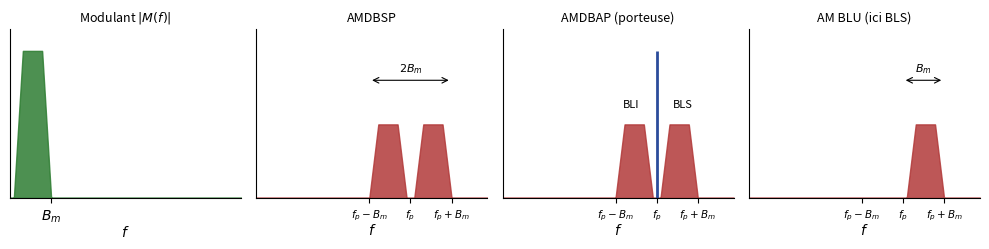

Reproduce this figure in Python.
"""EARF1 ch. 2 — Spectres d'amplitude (f > 0) des trois modulations d'amplitude, modulant quelconque.
D'après le support [mod-ana, p. 22, 28 et 30], redessinée (échelles normalisées)."""
import numpy as np
import matplotlib
matplotlib.use("Agg")
import matplotlib.pyplot as plt
plt.rcParams.update({"font.family": "sans-serif", "font.size": 10, "svg.fonttype": "none"})
VERT, ROUGE, BLEU = "#2E7D32", "#B23A3A", "#2B4C9B"
fp, Bm, e = 6.0, 1.6, 0.15
f = np.linspace(0, 9, 3001)
def bande(g):  # spectre du modulant entre e et Bm (pas de composante continue)
    return np.clip(np.minimum((g - e) / 0.35, (Bm - g) / 0.35), 0, 1)
fig, ax = plt.subplots(1, 4, figsize=(10, 2.6))
ax[0].fill_between(f, bande(f), color=VERT, alpha=0.85); ax[0].set_title("Modulant $|M(f)|$", fontsize=9)
ax[0].set_xticks([Bm]); ax[0].set_xticklabels(["$B_m$"])
bli, bls = bande(fp - f) * (f < fp), bande(f - fp) * (f > fp)
ax[1].fill_between(f, 0.5 * (bli + bls), color=ROUGE, alpha=0.85); ax[1].set_title("AMDBSP", fontsize=9)
ax[2].fill_between(f, 0.5 * (bli + bls), color=ROUGE, alpha=0.85); ax[2].vlines(fp, 0, 1, color=BLEU, lw=2)
ax[2].set_title("AMDBAP (porteuse)", fontsize=9)
ax[2].text(fp - 1.0, 0.62, "BLI", fontsize=8, ha="center"); ax[2].text(fp + 1.0, 0.62, "BLS", fontsize=8, ha="center")
ax[3].fill_between(f, 0.5 * bls, color=ROUGE, alpha=0.85); ax[3].set_title("AM BLU (ici BLS)", fontsize=9)
for a in ax[1:]:
    a.set_xticks([fp - Bm, fp, fp + Bm]); a.set_xticklabels(["$f_p-B_m$", "$f_p$", "$f_p+B_m$"], fontsize=7.5)
for a in ax:
    a.set_xlim(0, 9); a.set_ylim(0, 1.15); a.set_yticks([]); a.set_xlabel("$f$", labelpad=0)
    a.spines[["top", "right"]].set_visible(False)
ax[1].annotate("", (fp + Bm, 0.8), (fp - Bm, 0.8), arrowprops=dict(arrowstyle="<->", lw=0.8))
ax[1].text(fp, 0.86, "$2B_m$", ha="center", fontsize=8)
ax[3].annotate("", (fp + Bm, 0.8), (fp, 0.8), arrowprops=dict(arrowstyle="<->", lw=0.8))
ax[3].text(fp + Bm / 2, 0.86, "$B_m$", ha="center", fontsize=8)
fig.tight_layout(); fig.savefig("02-spectres-am.svg")
